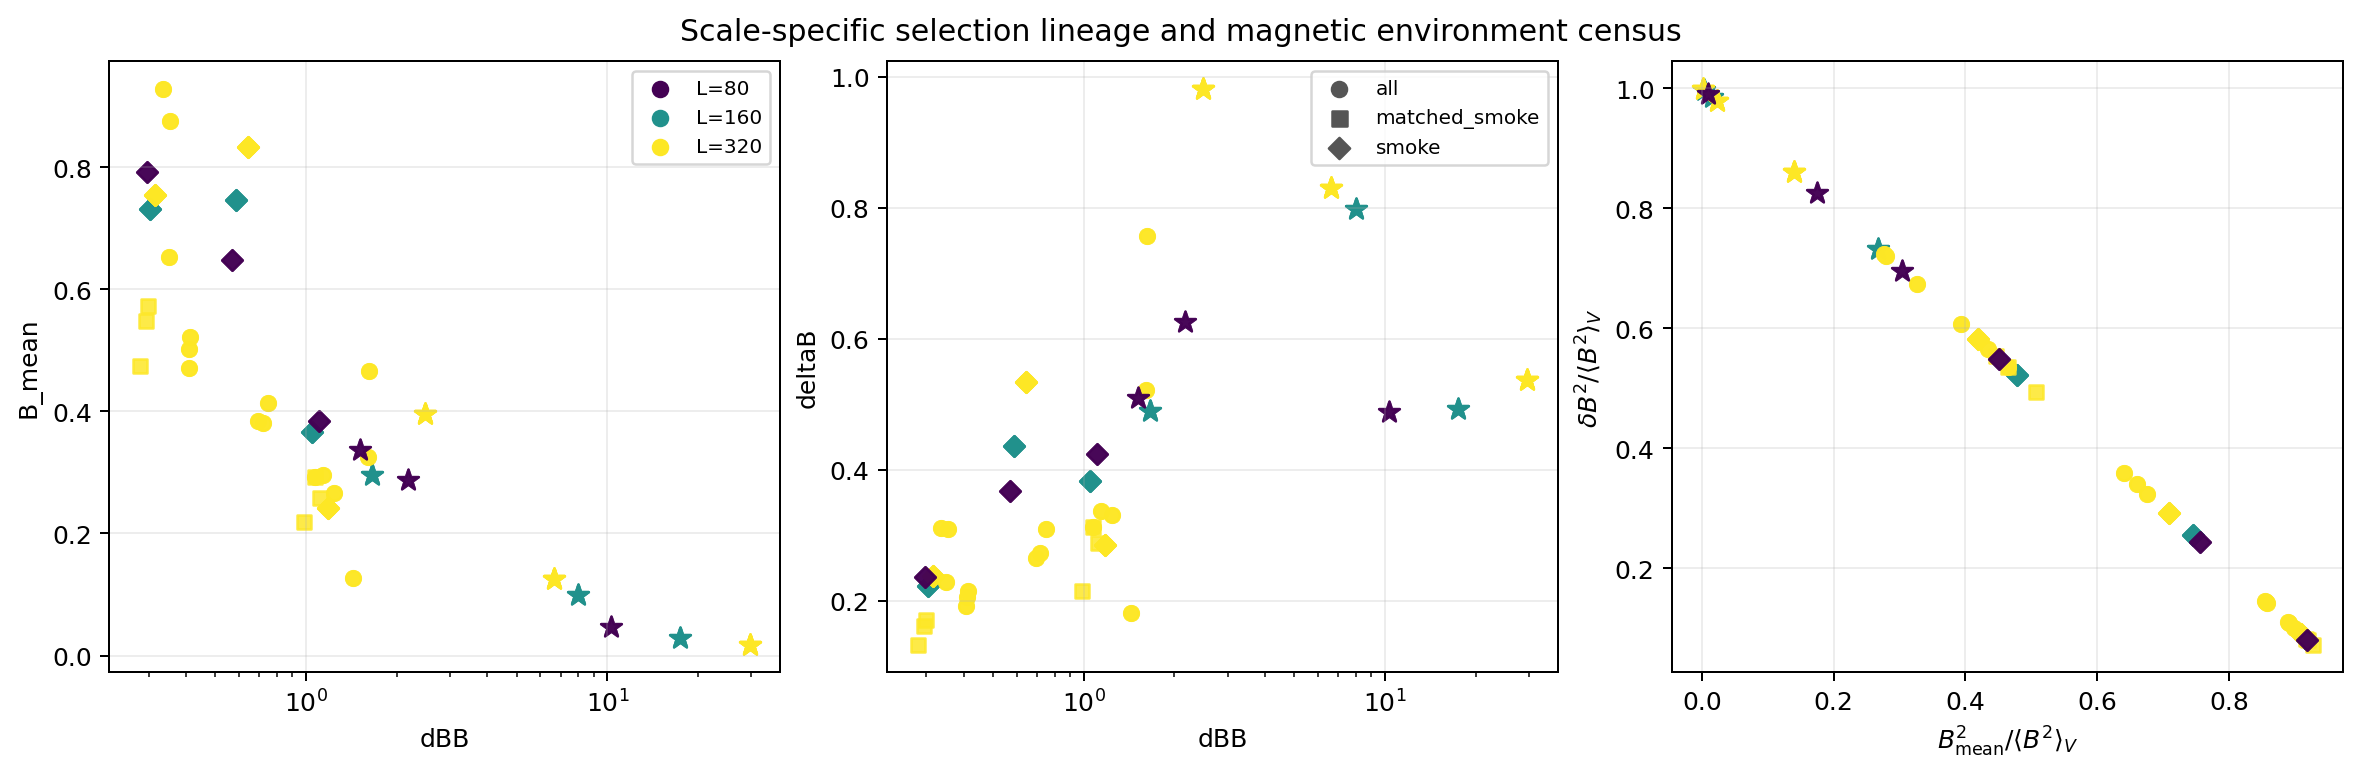

The table this chart was drawn from, first rows:
B_mean, B_mean_sq_over_B2_mean, B_rms, L_sub_cells, cube_id, dBB, deltaB, deltaB_sq_over_B2_mean, matched_group, matrices, observational_control_set, outlier, physical_region_id, release_label, release_labels, representative, role, selection_set, source_selection
0.6473, 0.7563, 0.7443, 80, L80_sub2005680, 0.5676, 0.3674, 0.2437, , ["baseline", "orders"], , False, L640_sub03942, L80_lineage_smoke_baseline, ["L80_lineage_smoke_baseline", "L80_line…, True, representative:near_median_dBB, smoke, {"L_sub": 80, "bounds_ijk_half_open": [3…
0.7919, 0.9187, 0.8262, 80, L80_sub237456, 0.2974, 0.2355, 0.08127, , ["baseline", "orders"], , False, L640_sub00370, L80_lineage_smoke_baseline, ["L80_lineage_smoke_baseline", "L80_line…, True, representative:low_dBB, smoke, {"L_sub": 80, "bounds_ijk_half_open": [1…
0.288, 0.1747, 0.6892, 80, L80_sub309909, 2.174, 0.6261, 0.8253, , ["baseline", "orders"], , True, L640_sub00738, L80_lineage_smoke_baseline, ["L80_lineage_smoke_baseline", "L80_line…, True, outlier:small_B_mean, smoke, {"L_sub": 80, "bounds_ijk_half_open": [1…
0.3844, 0.4506, 0.5726, 80, L80_sub364699, 1.104, 0.4244, 0.5494, , ["baseline", "orders"], , False, L640_sub00579, L80_lineage_smoke_baseline, ["L80_lineage_smoke_baseline", "L80_line…, True, representative:high_dBB, smoke, {"L_sub": 80, "bounds_ijk_half_open": [2…
0.3366, 0.3041, 0.6103, 80, L80_sub822585, 1.513, 0.5092, 0.6959, , ["baseline", "orders"], , True, L640_sub01591, L80_lineage_smoke_baseline, ["L80_lineage_smoke_baseline", "L80_line…, True, outlier:large_deltaB, smoke, {"L_sub": 80, "bounds_ijk_half_open": [4…
0.04754, 0.009378, 0.4909, 80, L80_sub875929, 10.28, 0.4886, 0.9906, , ["baseline", "orders"], , True, L640_sub01651, L80_lineage_smoke_baseline, ["L80_lineage_smoke_baseline", "L80_line…, True, outlier:large_dBB, smoke, {"L_sub": 80, "bounds_ijk_half_open": [2…
0.2961, 0.268, 0.5719, 160, L160_sub103260, 1.653, 0.4893, 0.732, , ["3point", "baseline", "orders"], , True, L640_sub01591, L160_lineage_smoke_3point, ["L160_lineage_smoke_3point", "L160_line…, True, outlier:large_deltaB, smoke, {"L_sub": 160, "bounds_ijk_half_open": […
0.02816, 0.003256, 0.4934, 160, L160_sub108364, 17.5, 0.4926, 0.9967, , ["3point", "baseline", "orders"], , True, L640_sub01651, L160_lineage_smoke_3point, ["L160_lineage_smoke_3point", "L160_line…, True, outlier:large_dBB, smoke, {"L_sub": 160, "bounds_ijk_half_open": […
0.7466, 0.745, 0.865, 160, L160_sub251544, 0.585, 0.4368, 0.255, , ["3point", "baseline", "orders"], , False, L640_sub03942, L160_lineage_smoke_3point, ["L160_lineage_smoke_3point", "L160_line…, True, representative:near_median_dBB, smoke, {"L_sub": 160, "bounds_ijk_half_open": […
0.7316, 0.9156, 0.7645, 160, L160_sub30664, 0.3036, 0.2221, 0.08441, , ["3point", "baseline", "orders"], , False, L640_sub00370, L160_lineage_smoke_3point, ["L160_lineage_smoke_3point", "L160_line…, True, representative:low_dBB, smoke, {"L_sub": 160, "bounds_ijk_half_open": […
0.09984, 0.01539, 0.8049, 160, L160_sub40586, 7.999, 0.7987, 0.9846, , ["3point", "baseline", "orders"], , True, L640_sub00738, L160_lineage_smoke_3point, ["L160_lineage_smoke_3point", "L160_line…, True, outlier:small_B_mean, smoke, {"L_sub": 160, "bounds_ijk_half_open": […
0.3655, 0.4776, 0.5289, 160, L160_sub46093, 1.046, 0.3823, 0.5224, , ["3point", "baseline", "orders"], , False, L640_sub00579, L160_lineage_smoke_3point, ["L160_lineage_smoke_3point", "L160_line…, True, representative:high_dBB, smoke, {"L_sub": 160, "bounds_ijk_half_open": […
0.266, 0.3934, 0.4241, 320, L320_sub00129, 1.242, 0.3303, 0.6066, , ["baseline", "orders"], , False, L640_sub00032, L320_lineage_all_baseline, ["L320_lineage_all_baseline", "L320_line…, True, representative:high_dBB, all, {"L_sub": 320, "bounds_ijk_half_open": […
0.7542, 0.91, 0.7907, 320, L320_sub03556, 0.3146, 0.2373, 0.09004, , ["baseline", "orders"], , False, L640_sub00370, L320_lineage_all_baseline, ["L320_lineage_all_baseline", "L320_line…, True, representative:low_dBB, all, {"L_sub": 320, "bounds_ijk_half_open": […
0.125, 0.02219, 0.8389, 320, L320_sub05029, 6.638, 0.8295, 0.9778, , ["baseline", "orders"], , True, L640_sub00738, L320_lineage_all_baseline, ["L320_lineage_all_baseline", "L320_line…, True, outlier:small_B_mean, all, {"L_sub": 320, "bounds_ijk_half_open": […
0.2417, 0.4188, 0.3735, 320, L320_sub05382, 1.178, 0.2848, 0.5812, , ["baseline", "orders"], , False, L640_sub00579, L320_lineage_all_baseline, ["L320_lineage_all_baseline", "L320_line…, True, representative:high_dBB, all, {"L_sub": 320, "bounds_ijk_half_open": […
0.5029, 0.8564, 0.5435, 320, L320_sub06009, 0.4095, 0.2059, 0.1436, matched:2:low, ["baseline", "orders"], , False, L640_sub00732, L320_lineage_all_baseline, ["L320_lineage_all_baseline", "L320_line…, False, matched:2:low, all, {"L_sub": 320, "bounds_ijk_half_open": […
0.467, 0.2758, 0.8893, 320, L320_sub07660, 1.621, 0.7568, 0.7242, , ["baseline", "orders"], , False, L640_sub00886, L320_lineage_all_baseline, ["L320_lineage_all_baseline", "L320_line…, True, representative:high_dBB, all, {"L_sub": 320, "bounds_ijk_half_open": […
0.3805, 0.66, 0.4683, 320, L320_sub07930, 0.7178, 0.2731, 0.34, , ["baseline", "orders"], , False, L640_sub00957, L320_lineage_all_baseline, ["L320_lineage_all_baseline", "L320_line…, True, representative:near_median_dBB, all, {"L_sub": 320, "bounds_ijk_half_open": […
0.4709, 0.8577, 0.5085, 320, L320_sub08448, 0.4074, 0.1918, 0.1423, matched:1:low, ["baseline", "orders"], , False, L640_sub01088, L320_lineage_all_baseline, ["L320_lineage_all_baseline", "L320_line…, False, matched:1:low, all, {"L_sub": 320, "bounds_ijk_half_open": […
0.4137, 0.6413, 0.5166, 320, L320_sub12444, 0.7479, 0.3094, 0.3587, , ["baseline", "orders"], , False, L640_sub01582, L320_lineage_all_baseline, ["L320_lineage_all_baseline", "L320_line…, True, representative:near_median_dBB, all, {"L_sub": 320, "bounds_ijk_half_open": […
0.396, 0.14, 1.058, 320, L320_sub12494, 2.479, 0.9816, 0.86, , ["baseline", "orders"], , True, L640_sub01591, L320_lineage_all_baseline, ["L320_lineage_all_baseline", "L320_line…, True, outlier:large_deltaB, all, {"L_sub": 320, "bounds_ijk_half_open": […
0.01811, 0.001133, 0.5378, 320, L320_sub13766, 29.69, 0.5375, 0.9989, , ["baseline", "orders"], , True, L640_sub01651, L320_lineage_all_baseline, ["L320_lineage_all_baseline", "L320_line…, True, outlier:large_dBB, all, {"L_sub": 320, "bounds_ijk_half_open": […
0.1265, 0.3268, 0.2213, 320, L320_sub16225, 1.435, 0.1816, 0.6732, matched:2:high, ["baseline", "orders"], , False, L640_sub02000, L320_lineage_all_baseline, ["L320_lineage_all_baseline", "L320_line…, False, matched:2:high, all, {"L_sub": 320, "bounds_ijk_half_open": […
0.3251, 0.2795, 0.615, 320, L320_sub17295, 1.606, 0.522, 0.7205, , ["baseline", "orders"], , False, L640_sub02279, L320_lineage_all_baseline, ["L320_lineage_all_baseline", "L320_line…, True, representative:high_dBB, all, {"L_sub": 320, "bounds_ijk_half_open": […
0.2918, 0.4649, 0.428, 320, L320_sub17363, 1.073, 0.3131, 0.5351, matched:1:high, ["baseline", "orders"], , False, L640_sub02297, L320_lineage_all_baseline, ["L320_lineage_all_baseline", "L320_line…, False, matched:1:high, all, {"L_sub": 320, "bounds_ijk_half_open": […
0.2952, 0.4347, 0.4477, 320, L320_sub18195, 1.14, 0.3366, 0.5653, matched:3:high, ["baseline", "orders"], , False, L640_sub02249, L320_lineage_all_baseline, ["L320_lineage_all_baseline", "L320_line…, False, matched:3:high, all, {"L_sub": 320, "bounds_ijk_half_open": […
0.5226, 0.8548, 0.5652, 320, L320_sub20660, 0.4121, 0.2154, 0.1452, matched:3:low, ["baseline", "orders"], , False, L640_sub02602, L320_lineage_all_baseline, ["L320_lineage_all_baseline", "L320_line…, False, matched:3:low, all, {"L_sub": 320, "bounds_ijk_half_open": […
0.9286, 0.8994, 0.9792, 320, L320_sub20719, 0.3345, 0.3106, 0.1006, , ["baseline", "orders"], , False, L640_sub02615, L320_lineage_all_baseline, ["L320_lineage_all_baseline", "L320_line…, True, representative:low_dBB, all, {"L_sub": 320, "bounds_ijk_half_open": […
0.8754, 0.8891, 0.9284, 320, L320_sub22572, 0.3532, 0.3092, 0.1109, , ["baseline", "orders"], , False, L640_sub02822, L320_lineage_all_baseline, ["L320_lineage_all_baseline", "L320_line…, True, representative:low_dBB, all, {"L_sub": 320, "bounds_ijk_half_open": […
0.6533, 0.8912, 0.692, 320, L320_sub24420, 0.3494, 0.2283, 0.1088, , ["baseline", "orders"], , False, L640_sub03026, L320_lineage_all_baseline, ["L320_lineage_all_baseline", "L320_line…, True, representative:low_dBB, all, {"L_sub": 320, "bounds_ijk_half_open": […
0.3843, 0.6761, 0.4674, 320, L320_sub27737, 0.6921, 0.266, 0.3239, , ["baseline", "orders"], , False, L640_sub03356, L320_lineage_all_baseline, ["L320_lineage_all_baseline", "L320_line…, True, representative:near_median_dBB, all, {"L_sub": 320, "bounds_ijk_half_open": […
0.8329, 0.7087, 0.9894, 320, L320_sub31148, 0.6411, 0.534, 0.2913, , ["baseline", "orders"], , False, L640_sub03942, L320_lineage_all_baseline, ["L320_lineage_all_baseline", "L320_line…, True, representative:near_median_dBB, all, {"L_sub": 320, "bounds_ijk_half_open": […
0.2586, 0.4467, 0.3868, 320, L320_sub01152, 1.113, 0.2877, 0.5533, matched_smoke:2, ["baseline"], {"interpretation": "separately labeled o…, False, L640_sub00032, L320_matched_smoke_baseline, ["L320_matched_smoke_baseline"], True, observational_control:matched_smoke:2:hi…, matched_smoke, {"L_sub": 320, "bounds_ijk_half_open": […
0.5486, 0.9198, 0.572, 320, L320_sub06008, 0.2952, 0.162, 0.08018, matched_smoke:2, ["baseline"], {"interpretation": "separately labeled o…, False, L640_sub00732, L320_matched_smoke_baseline, ["L320_matched_smoke_baseline"], False, observational_control:matched_smoke:2:lo…, matched_smoke, {"L_sub": 320, "bounds_ijk_half_open": […
0.2181, 0.5065, 0.3065, 320, L320_sub16224, 0.9871, 0.2153, 0.4935, matched_smoke:3, ["baseline"], {"interpretation": "separately labeled o…, False, L640_sub02000, L320_matched_smoke_baseline, ["L320_matched_smoke_baseline"], False, observational_control:matched_smoke:3:hi…, matched_smoke, {"L_sub": 320, "bounds_ijk_half_open": […
0.2918, 0.4649, 0.428, 320, L320_sub17363, 1.073, 0.3131, 0.5351, matched:1:high, ["baseline"], , False, L640_sub02297, L320_matched_smoke_baseline, ["L320_matched_smoke_baseline"], False, matched:1:high, matched_smoke, {"L_sub": 320, "bounds_ijk_half_open": […
0.4744, 0.927, 0.4928, 320, L320_sub20629, 0.2806, 0.1331, 0.07301, matched_smoke:1, ["baseline"], {"interpretation": "separately labeled o…, False, L640_sub02602, L320_matched_smoke_baseline, ["L320_matched_smoke_baseline"], False, observational_control:matched_smoke:1:lo…, matched_smoke, {"L_sub": 320, "bounds_ijk_half_open": […
0.5723, 0.9178, 0.5974, 320, L320_sub24421, 0.2993, 0.1713, 0.08222, matched_smoke:3, ["baseline"], {"interpretation": "separately labeled o…, False, L640_sub03026, L320_matched_smoke_baseline, ["L320_matched_smoke_baseline"], True, observational_control:matched_smoke:3:lo…, matched_smoke, {"L_sub": 320, "bounds_ijk_half_open": […
0.7542, 0.91, 0.7907, 320, L320_sub03556, 0.3146, 0.2373, 0.09004, , ["3point", "5point", "baseline", "orders…, , False, L640_sub00370, L320_lineage_smoke_3point, ["L320_lineage_smoke_3point", "L320_line…, True, representative:low_dBB, smoke, {"L_sub": 320, "bounds_ijk_half_open": […
0.125, 0.02219, 0.8389, 320, L320_sub05029, 6.638, 0.8295, 0.9778, , ["3point", "5point", "baseline", "orders…, , True, L640_sub00738, L320_lineage_smoke_3point, ["L320_lineage_smoke_3point", "L320_line…, True, outlier:small_B_mean, smoke, {"L_sub": 320, "bounds_ijk_half_open": […
0.2417, 0.4188, 0.3735, 320, L320_sub05382, 1.178, 0.2848, 0.5812, , ["3point", "5point", "baseline", "orders…, , False, L640_sub00579, L320_lineage_smoke_3point, ["L320_lineage_smoke_3point", "L320_line…, True, representative:high_dBB, smoke, {"L_sub": 320, "bounds_ijk_half_open": […
0.396, 0.14, 1.058, 320, L320_sub12494, 2.479, 0.9816, 0.86, , ["3point", "5point", "baseline", "orders…, , True, L640_sub01591, L320_lineage_smoke_3point, ["L320_lineage_smoke_3point", "L320_line…, True, outlier:large_deltaB, smoke, {"L_sub": 320, "bounds_ijk_half_open": […
0.01811, 0.001133, 0.5378, 320, L320_sub13766, 29.69, 0.5375, 0.9989, , ["3point", "5point", "baseline", "orders…, , True, L640_sub01651, L320_lineage_smoke_3point, ["L320_lineage_smoke_3point", "L320_line…, True, outlier:large_dBB, smoke, {"L_sub": 320, "bounds_ijk_half_open": […
0.8329, 0.7087, 0.9894, 320, L320_sub31148, 0.6411, 0.534, 0.2913, , ["3point", "5point", "baseline", "orders…, , False, L640_sub03942, L320_lineage_smoke_3point, ["L320_lineage_smoke_3point", "L320_line…, True, representative:near_median_dBB, smoke, {"L_sub": 320, "bounds_ijk_half_open": […
